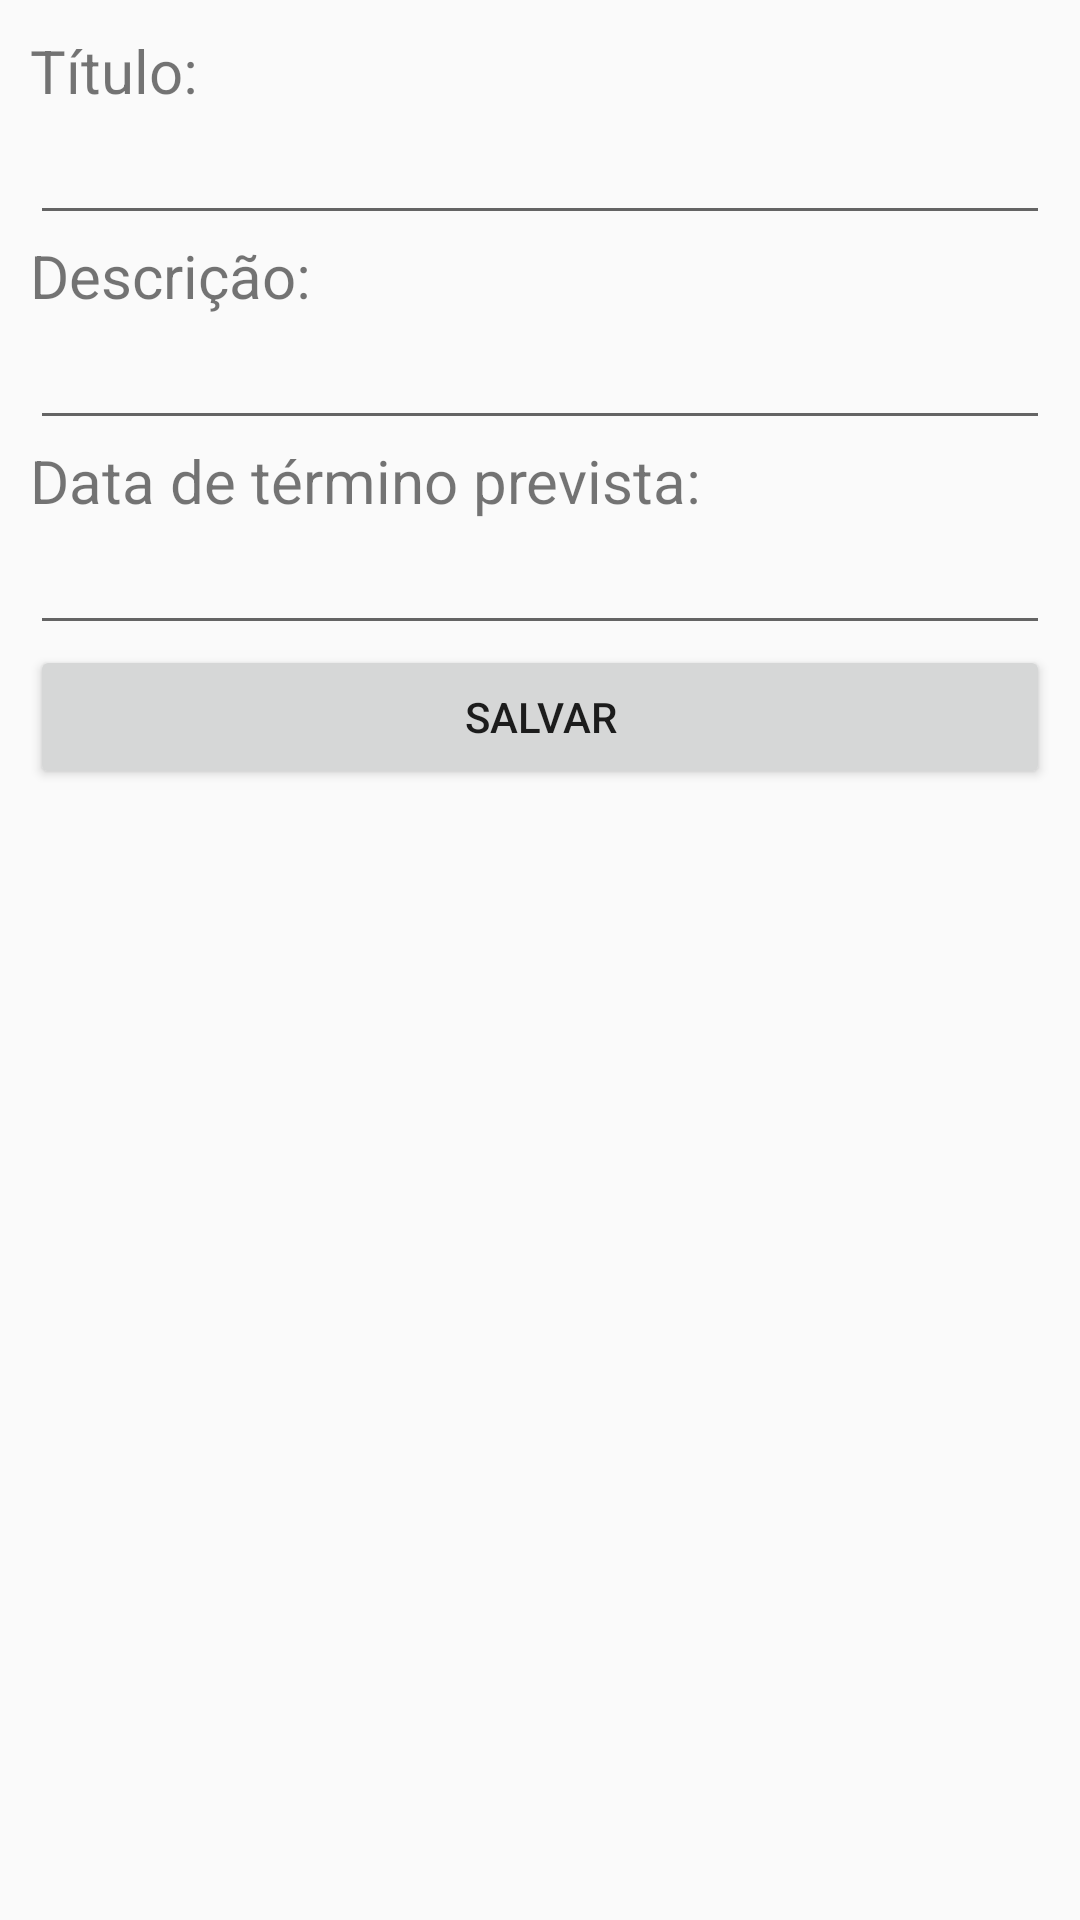

Android layout source for this screen:
<!-- AndroidManifest.xml: application theme Theme.AppCompat.Light -->
<!-- res/layout/activity_task.xml -->
<?xml version="1.0" encoding="utf-8"?>
<androidx.constraintlayout.widget.ConstraintLayout xmlns:android="http://schemas.android.com/apk/res/android"
    xmlns:app="http://schemas.android.com/apk/res-auto"
    xmlns:tools="http://schemas.android.com/tools"
    android:layout_width="match_parent"
    android:layout_height="match_parent"
    android:padding="10dp"
    tools:context=".view.TaskActivity">
    <TextView
        android:id="@+id/titleLabelTv"
        android:layout_width="wrap_content"
        android:layout_height="wrap_content"
        android:text="@string/title"
        android:textSize="20sp"
        app:layout_constraintEnd_toEndOf="parent"
        app:layout_constraintHorizontal_bias="0"
        app:layout_constraintStart_toStartOf="parent"
        app:layout_constraintTop_toTopOf="parent" />

    <EditText
        android:id="@+id/titleEt"
        android:layout_width="0dp"
        android:layout_height="wrap_content"
        android:ems="10"
        android:inputType="textPersonName"
        app:layout_constraintEnd_toEndOf="parent"
        app:layout_constraintStart_toStartOf="parent"
        app:layout_constraintTop_toBottomOf="@+id/titleLabelTv" />

    <TextView
        android:id="@+id/descriptionLabelTv"
        android:layout_width="wrap_content"
        android:layout_height="wrap_content"
        android:text="@string/description"
        android:textSize="20sp"
        app:layout_constraintEnd_toEndOf="parent"
        app:layout_constraintHorizontal_bias="0"
        app:layout_constraintStart_toStartOf="parent"
        app:layout_constraintTop_toBottomOf="@+id/titleEt" />
    <EditText
        android:id="@+id/descriptionEt"
        android:layout_width="0dp"
        android:layout_height="wrap_content"
        android:ems="10"
        android:inputType="text"
        app:layout_constraintEnd_toEndOf="parent"
        app:layout_constraintStart_toStartOf="parent"
        app:layout_constraintTop_toBottomOf="@+id/descriptionLabelTv" />
    <TextView
        android:id="@+id/expectedFinishDateTv"
        android:layout_width="wrap_content"
        android:layout_height="wrap_content"
        android:text="@string/expected_finish_date"
        android:textSize="20sp"
        app:layout_constraintEnd_toEndOf="parent"
        app:layout_constraintHorizontal_bias="0"
        app:layout_constraintStart_toStartOf="parent"
        app:layout_constraintTop_toBottomOf="@+id/descriptionEt" />

    <EditText
        android:id="@+id/expectedFinishDateEt"
        android:layout_width="0dp"
        android:layout_height="wrap_content"
        android:ems="10"
        android:inputType="date"
        app:layout_constraintEnd_toEndOf="parent"
        app:layout_constraintStart_toStartOf="parent"
        app:layout_constraintTop_toBottomOf="@+id/expectedFinishDateTv" />

    <TextView
        android:id="@+id/creationDateTv"
        android:layout_width="wrap_content"
        android:layout_height="wrap_content"
        android:textSize="20sp"
        android:visibility="gone"
        android:text="@string/creation_date"
        app:layout_constraintEnd_toEndOf="parent"
        app:layout_constraintHorizontal_bias="0"
        app:layout_constraintStart_toStartOf="parent"
        app:layout_constraintTop_toBottomOf="@+id/expectedFinishDateEt" />
    <EditText
        android:id="@+id/creationDateEt"
        android:layout_width="0dp"
        android:layout_height="wrap_content"
        android:ems="10"
        android:inputType="date"
        android:visibility="gone"
        app:layout_constraintEnd_toEndOf="parent"
        app:layout_constraintStart_toStartOf="parent"
        app:layout_constraintTop_toBottomOf="@+id/creationDateTv" />


    <TextView
        android:id="@+id/createdByTv"
        android:layout_width="wrap_content"
        android:layout_height="wrap_content"
        android:text="@string/created_by"
        android:visibility="gone"
        android:textSize="20sp"
        app:layout_constraintEnd_toEndOf="parent"
        app:layout_constraintHorizontal_bias="0"
        app:layout_constraintStart_toStartOf="parent"
        app:layout_constraintTop_toBottomOf="@+id/creationDateEt" />
    <EditText
        android:id="@+id/createdByEt"
        android:layout_width="0dp"
        android:layout_height="wrap_content"
        android:ems="10"
        android:inputType="textEmailAddress"
        android:visibility="gone"
        app:layout_constraintEnd_toEndOf="parent"
        app:layout_constraintStart_toStartOf="parent"
        app:layout_constraintTop_toBottomOf="@+id/createdByTv" />
    <TextView
        android:id="@+id/finishedByTv"
        android:layout_width="wrap_content"
        android:layout_height="wrap_content"
        android:text="@string/finished_by"
        android:visibility="gone"
        android:textSize="20sp"
        app:layout_constraintEnd_toEndOf="parent"
        app:layout_constraintHorizontal_bias="0"
        app:layout_constraintStart_toStartOf="parent"
        app:layout_constraintTop_toBottomOf="@+id/createdByEt" />
    <EditText
        android:id="@+id/finishedByEt"
        android:layout_width="0dp"
        android:layout_height="wrap_content"
        android:ems="10"
        android:inputType="textEmailAddress"
        android:visibility="gone"
        app:layout_constraintEnd_toEndOf="parent"
        app:layout_constraintStart_toStartOf="parent"
        app:layout_constraintTop_toBottomOf="@+id/finishedByTv" />
    <Button
        android:id="@+id/saveBt"
        android:layout_width="0dp"
        android:layout_height="wrap_content"
        android:text="@string/save"
        app:layout_constraintEnd_toEndOf="parent"
        app:layout_constraintStart_toStartOf="parent"
        app:layout_constraintTop_toBottomOf="@+id/finishedByEt" />

</androidx.constraintlayout.widget.ConstraintLayout>
<!-- resources referenced by this layout -->
<resources>
  <string name="created_by">Criado por:</string>
  <string name="creation_date">Data de criação:</string>
  <string name="description">Descrição:</string>
  <string name="expected_finish_date">Data de término prevista:</string>
  <string name="finished_by">Finalizado por:</string>
  <string name="save">Salvar</string>
  <string name="title">Título:</string>
</resources>
